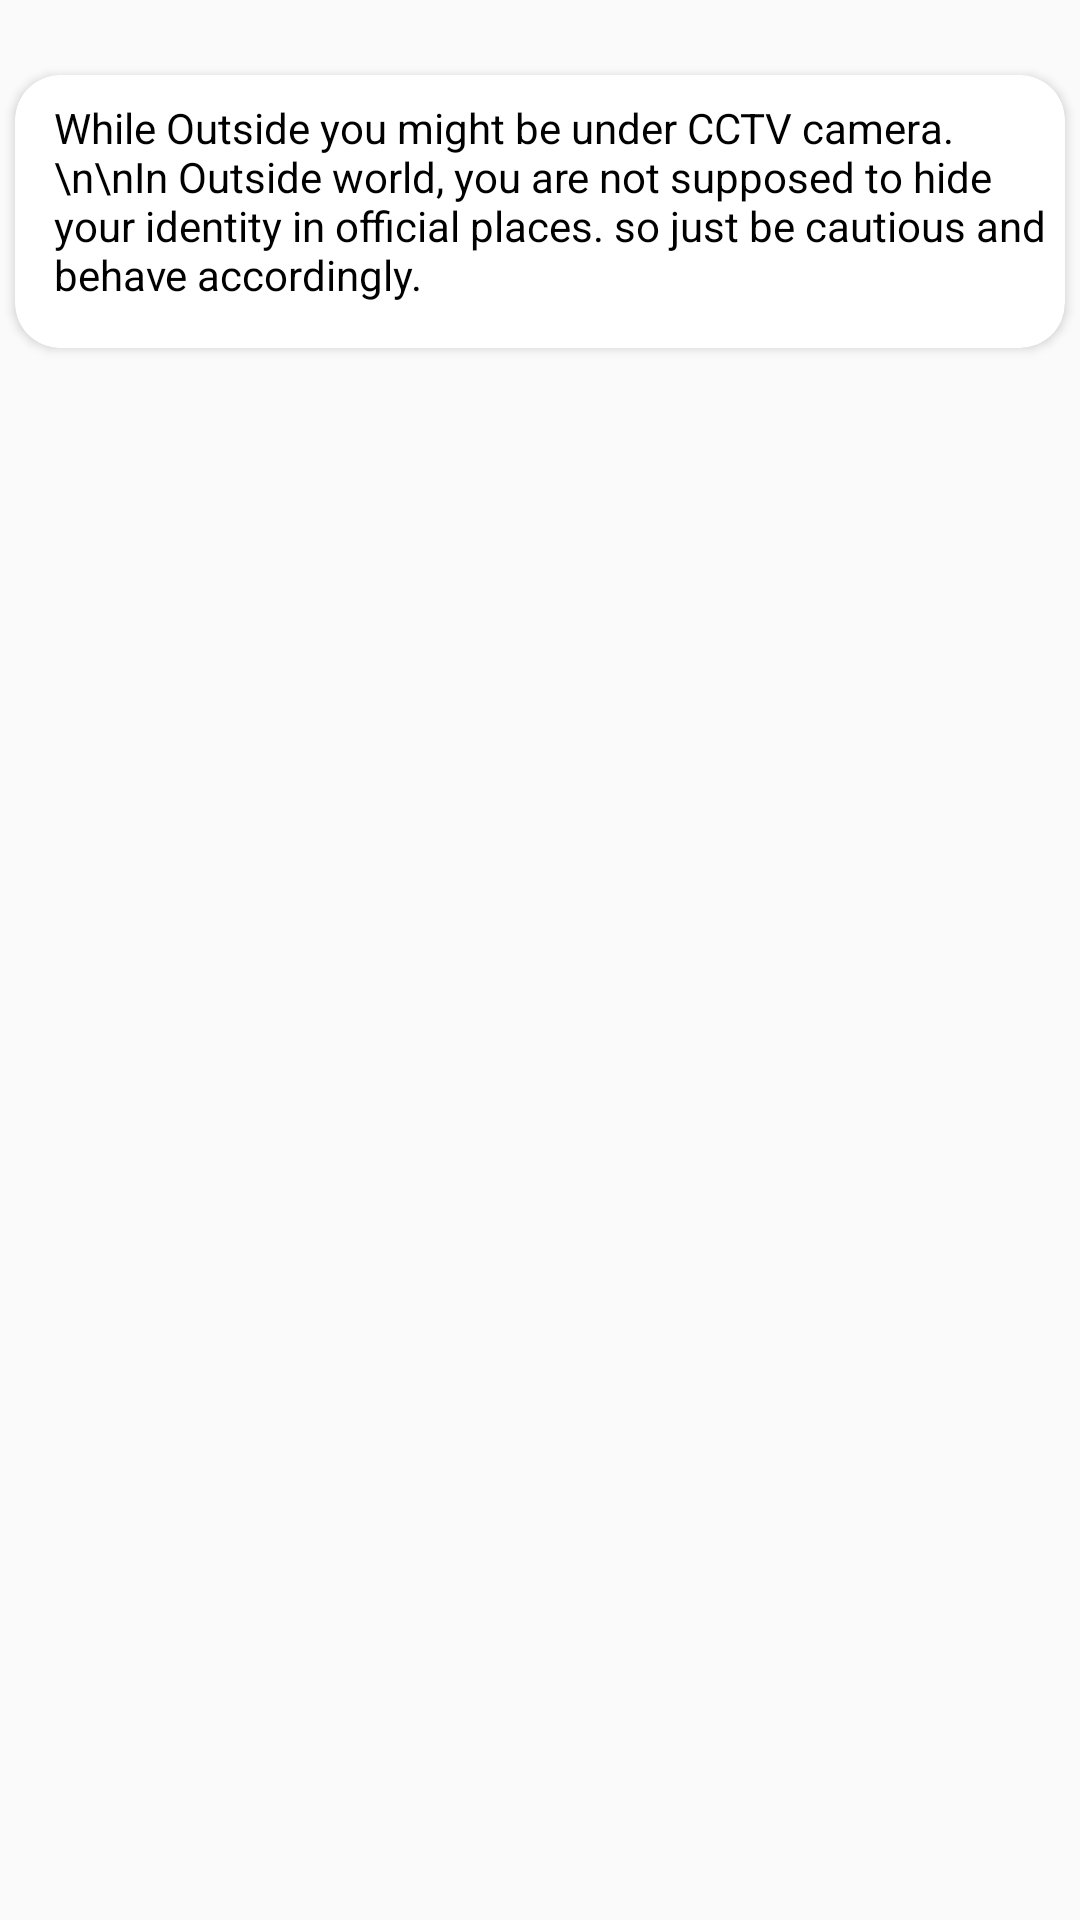

This screen was rendered from an Android layout file. Write that file and the resources it references.
<!-- AndroidManifest.xml: application theme AppTheme -->
<!-- res/layout/activity_outside.xml -->
<?xml version="1.0" encoding="utf-8"?>
<androidx.constraintlayout.widget.ConstraintLayout xmlns:android="http://schemas.android.com/apk/res/android"
    xmlns:app="http://schemas.android.com/apk/res-auto"
    xmlns:tools="http://schemas.android.com/tools"
    android:layout_width="match_parent"
    android:layout_height="match_parent"
    tools:context=".Bedroom">


    <androidx.cardview.widget.CardView
        android:layout_width="match_parent"
        android:layout_height="wrap_content"
        android:layout_marginTop="25dp"
        app:cardCornerRadius="15dp"
        android:layout_marginRight="5dp"
        android:layout_marginLeft="5dp"
        app:layout_constraintEnd_toEndOf="parent"
        app:layout_constraintStart_toStartOf="parent"
        app:layout_constraintTop_toTopOf="parent">


        <TextView
            android:layout_width="match_parent"
            android:layout_height="match_parent"
            android:layout_marginLeft="8dp"
            android:layout_marginTop="8dp"
            android:inputType="textMultiLine"
            android:paddingLeft="5dp"
            android:paddingRight="2dp"
            android:paddingBottom="15dp"
            android:text="While Outside you might be under CCTV camera. \n\nIn Outside world, you are not supposed to hide your identity in official places. so just be cautious and behave accordingly."
            android:textColor="#000000"
            android:textSize="14dp"

            />


    </androidx.cardview.widget.CardView>

</androidx.constraintlayout.widget.ConstraintLayout>
<!-- resources referenced by this layout -->
<resources>
  <style name="AppTheme" parent="Theme.AppCompat.Light.NoActionBar">
          
          <item name="colorPrimary">@color/colorPrimary</item>
          <item name="colorPrimaryDark">@color/colorPrimaryDark</item>
          <item name="colorAccent">@color/colorAccent</item>
      </style>
  <color name="colorPrimary">#6200EE</color>
  <color name="colorPrimaryDark">#202f65</color>
  <color name="colorAccent">#202f65</color>
</resources>
